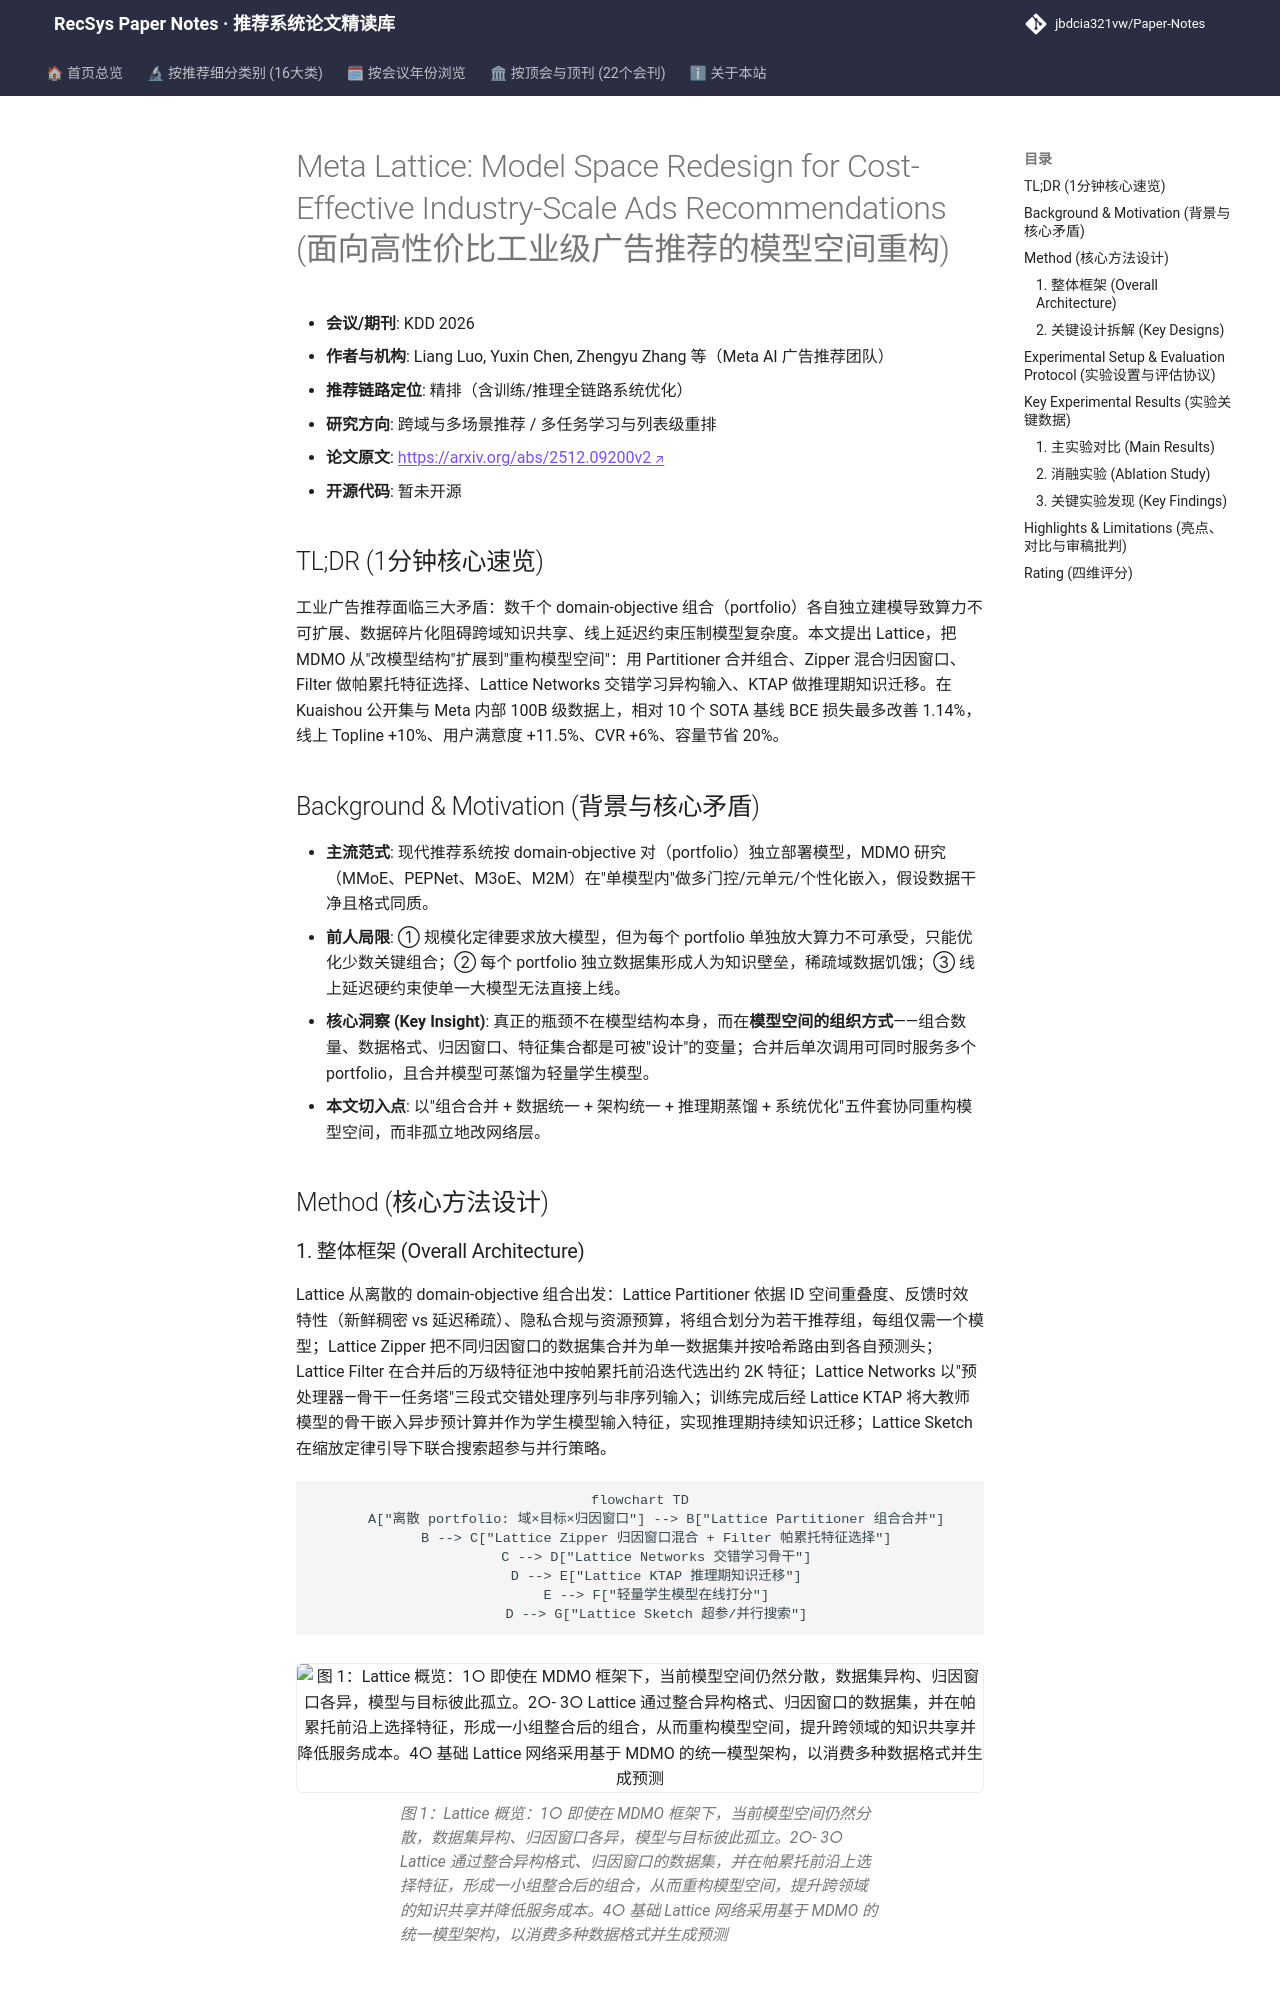

repository: jbdcia321vw/Paper-Notes · page: venues/KDD/2026/cross_domain_multi_scenario/meta_lattice_model_space_redesign_for_cost_effective_industry_scale_ads_rec/index.html · generator: mkdocs

---
title: "Meta Lattice: Model Space Redesign for Cost-Effective Industry-Scale Ads Recommendations"
description: "[KDD 2026][跨域与多场景推荐] 以模型空间重构统一碎片化广告组合，融合归因窗口混合、帕累托特征选择与推理期知识迁移，线上Topline +10%、容量省20%。"
tags:
  - KDD 2026
  - 跨域与多场景推荐
  - 精排
  - 多域多目标MDMO
  - 组合合并与知识蒸馏
date: 2026-11-13
venue: KDD
year: 2026
paper_url: "https://arxiv.org/abs/2512.09200"
code_url: ""
categories:
  - cross_domain_multi_scenario
  - multi_task_reranking
---

# Meta Lattice: Model Space Redesign for Cost-Effective Industry-Scale Ads Recommendations (面向高性价比工业级广告推荐的模型空间重构)

- **会议/期刊**: KDD 2026
- **作者与机构**: Liang Luo, Yuxin Chen, Zhengyu Zhang 等（Meta AI 广告推荐团队）
- **推荐链路定位**: 精排（含训练/推理全链路系统优化）
- **研究方向**: 跨域与多场景推荐 / 多任务学习与列表级重排
- **论文原文**: [https://arxiv.org/abs/2512.09200v2](https://arxiv.org/abs/2512.09200v2)
- **开源代码**: 暂未开源

## TL;DR (1分钟核心速览)

工业广告推荐面临三大矛盾：数千个 domain-objective 组合（portfolio）各自独立建模导致算力不可扩展、数据碎片化阻碍跨域知识共享、线上延迟约束压制模型复杂度。本文提出 Lattice，把 MDMO 从"改模型结构"扩展到"重构模型空间"：用 Partitioner 合并组合、Zipper 混合归因窗口、Filter 做帕累托特征选择、Lattice Networks 交错学习异构输入、KTAP 做推理期知识迁移。在 Kuaishou 公开集与 Meta 内部 100B 级数据上，相对 10 个 SOTA 基线 BCE 损失最多改善 1.14%，线上 Topline +10%、用户满意度 +11.5%、CVR +6%、容量节省 20%。

## Background & Motivation (背景与核心矛盾)

- **主流范式**: 现代推荐系统按 domain-objective 对（portfolio）独立部署模型，MDMO 研究（MMoE、PEPNet、M3oE、M2M）在"单模型内"做多门控/元单元/个性化嵌入，假设数据干净且格式同质。
- **前人局限**: ① 规模化定律要求放大模型，但为每个 portfolio 单独放大算力不可承受，只能优化少数关键组合；② 每个 portfolio 独立数据集形成人为知识壁垒，稀疏域数据饥饿；③ 线上延迟硬约束使单一大模型无法直接上线。
- **核心洞察 (Key Insight)**: 真正的瓶颈不在模型结构本身，而在**模型空间的组织方式**——组合数量、数据格式、归因窗口、特征集合都是可被"设计"的变量；合并后单次调用可同时服务多个 portfolio，且合并模型可蒸馏为轻量学生模型。
- **本文切入点**: 以"组合合并 + 数据统一 + 架构统一 + 推理期蒸馏 + 系统优化"五件套协同重构模型空间，而非孤立地改网络层。

## Method (核心方法设计)
